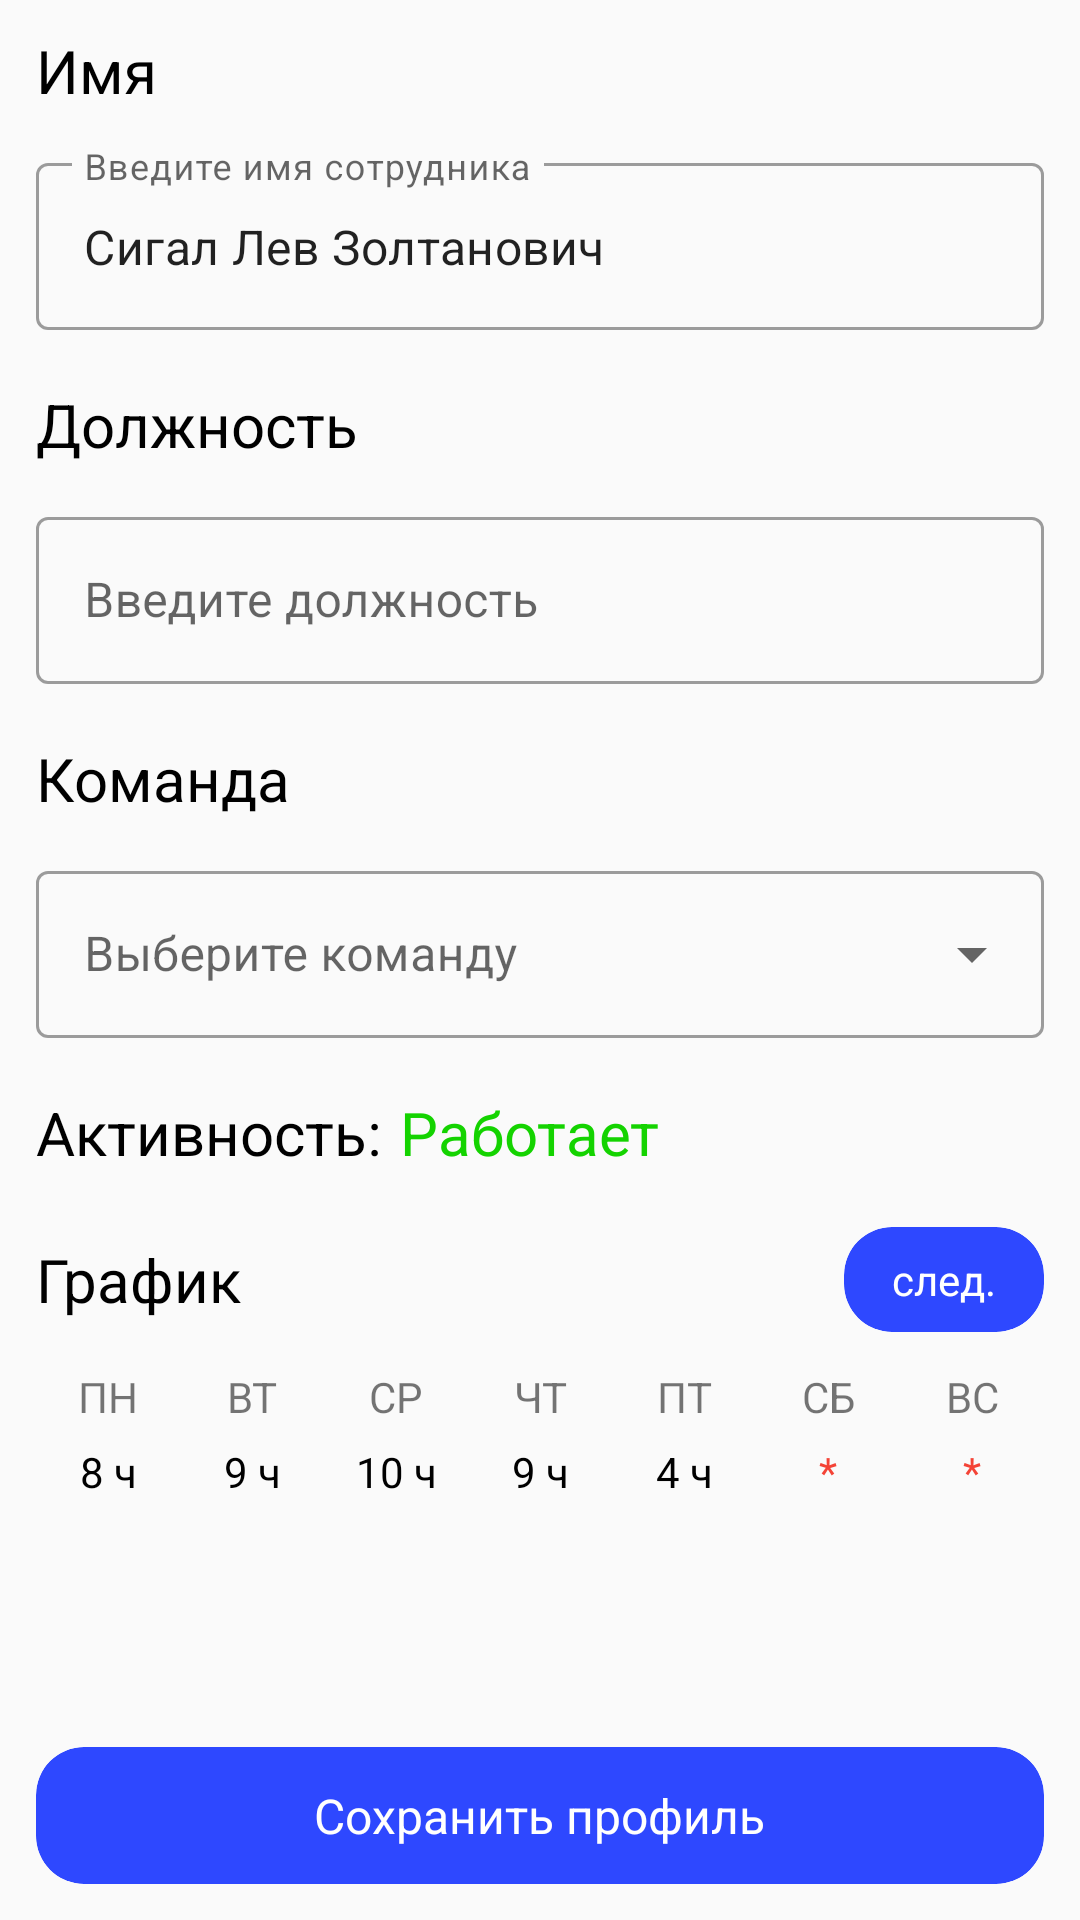

Write the Android layout XML for this screen, with the resource values it uses.
<!-- AndroidManifest.xml: application theme Theme.StudyPractice -->
<!-- res/layout/fragment_admin_profile.xml -->
<?xml version="1.0" encoding="utf-8"?>
<LinearLayout xmlns:android="http://schemas.android.com/apk/res/android"
    xmlns:app="http://schemas.android.com/apk/res-auto"
    xmlns:tools="http://schemas.android.com/tools"
    android:layout_width="match_parent"
    android:layout_height="match_parent"
    android:background="@color/background_main"
    android:orientation="vertical"
    android:paddingHorizontal="12dp"
    tools:context=".diplom.profile.ProfileFragment">

    <TextView
        android:layout_width="wrap_content"
        android:layout_height="wrap_content"
        android:layout_marginTop="10dp"
        android:text="Имя"
        android:textColor="@color/black"
        android:textSize="20sp" />

    <com.google.android.material.textfield.TextInputLayout
        style="@style/Widget.MaterialComponents.TextInputLayout.OutlinedBox"
        android:layout_width="match_parent"
        android:layout_marginTop="12dp"
        android:layout_height="wrap_content"
        android:hint="Введите имя сотрудника">

        <com.google.android.material.textfield.TextInputEditText
            android:id="@+id/tv_full_name"
            android:layout_width="match_parent"
            android:layout_height="wrap_content"
            android:text="Сигал Лев Золтанович" />

    </com.google.android.material.textfield.TextInputLayout>

    <TextView
        android:layout_width="wrap_content"
        android:layout_height="wrap_content"
        android:layout_marginTop="18dp"
        android:text="Должность"
        android:textColor="@color/black"
        android:textSize="20sp" />

    <com.google.android.material.textfield.TextInputLayout
        android:id="@+id/filledTextField"
        style="@style/Widget.MaterialComponents.TextInputLayout.OutlinedBox"
        android:layout_width="match_parent"
        android:layout_marginTop="12dp"
        android:layout_height="wrap_content"
        android:hint="Введите должность">

        <com.google.android.material.textfield.TextInputEditText
            android:id="@+id/tv_current_state"
            android:layout_width="match_parent"
            android:layout_height="wrap_content" />

    </com.google.android.material.textfield.TextInputLayout>

    <TextView
        android:layout_width="wrap_content"
        android:layout_height="wrap_content"
        android:layout_marginTop="18dp"
        android:text="Команда"
        android:textColor="@color/black"
        android:textSize="20sp" />

    <com.google.android.material.textfield.TextInputLayout
        android:id="@+id/menu"
        style="@style/Widget.MaterialComponents.TextInputLayout.OutlinedBox.ExposedDropdownMenu"
        android:layout_width="match_parent"
        android:layout_height="wrap_content"
        android:layout_marginTop="12dp"
        android:hint="Выберите команду">

        <AutoCompleteTextView
            android:id="@+id/team_auto"
            android:layout_width="match_parent"
            android:layout_height="wrap_content"
            android:inputType="none" />
    </com.google.android.material.textfield.TextInputLayout>


    <LinearLayout
        android:layout_width="match_parent"
        android:layout_height="wrap_content"
        android:layout_marginTop="18dp"
        android:orientation="horizontal">

        <TextView
            android:layout_width="wrap_content"
            android:layout_height="wrap_content"
            android:text="Активность:"
            android:textColor="@color/black"
            android:textSize="20sp" />

        <TextView
            android:id="@+id/tv_active"
            android:layout_width="wrap_content"
            android:layout_height="wrap_content"
            android:layout_marginStart="6dp"
            android:text="Работает"
            android:textColor="@color/green_light"
            android:textSize="20sp" />
    </LinearLayout>

    <LinearLayout
        android:layout_width="match_parent"
        android:layout_height="wrap_content"
        android:layout_marginTop="18dp"
        android:orientation="horizontal">

        <TextView
            android:layout_width="0dp"
            android:layout_height="wrap_content"
            android:layout_gravity="center_vertical"
            android:layout_weight="1"
            android:text="График"
            android:textColor="@color/black"
            android:textSize="20sp" />

        <androidx.cardview.widget.CardView
            android:id="@+id/btn_next_week"
            android:layout_width="wrap_content"
            android:layout_height="wrap_content"
            android:layout_gravity="center_horizontal"
            app:cardBackgroundColor="@color/blue_accent"
            app:cardCornerRadius="16dp"
            app:cardElevation="0dp">

            <TextView
                android:layout_width="wrap_content"
                android:layout_height="wrap_content"
                android:layout_gravity="center"
                android:paddingHorizontal="16dp"
                android:paddingVertical="8dp"
                android:text="след."
                android:textColor="@color/white" />
        </androidx.cardview.widget.CardView>

        <androidx.cardview.widget.CardView
            android:id="@+id/btn_last_week"
            android:layout_width="wrap_content"
            android:layout_height="wrap_content"
            android:layout_gravity="center_horizontal"
            android:visibility="gone"
            app:cardBackgroundColor="@color/blue_accent"
            app:cardCornerRadius="16dp"
            app:cardElevation="0dp">

            <TextView
                android:layout_width="wrap_content"
                android:layout_height="wrap_content"
                android:layout_gravity="center"
                android:paddingHorizontal="16dp"
                android:paddingVertical="8dp"
                android:text="прош."
                android:textColor="@color/white" />
        </androidx.cardview.widget.CardView>

    </LinearLayout>

    <LinearLayout
        android:layout_width="match_parent"
        android:layout_height="wrap_content"
        android:layout_marginTop="12dp">

        <TextView
            android:layout_width="0dp"
            android:layout_height="wrap_content"
            android:layout_weight="1"
            android:gravity="center"
            android:text="ПН" />

        <TextView
            android:layout_width="0dp"
            android:layout_height="wrap_content"
            android:layout_weight="1"
            android:gravity="center"
            android:text="ВТ" />

        <TextView
            android:layout_width="0dp"
            android:layout_height="wrap_content"
            android:layout_weight="1"
            android:gravity="center"
            android:text="СР" />

        <TextView
            android:layout_width="0dp"
            android:layout_height="wrap_content"
            android:layout_weight="1"
            android:gravity="center"
            android:text="ЧТ" />

        <TextView
            android:layout_width="0dp"
            android:layout_height="wrap_content"
            android:layout_weight="1"
            android:gravity="center"
            android:text="ПТ" />

        <TextView
            android:layout_width="0dp"
            android:layout_height="wrap_content"
            android:layout_weight="1"
            android:gravity="center"
            android:text="СБ" />

        <TextView
            android:layout_width="0dp"
            android:layout_height="wrap_content"
            android:layout_weight="1"
            android:gravity="center"
            android:text="ВС" />
    </LinearLayout>

    <LinearLayout
        android:id="@+id/ll_hours"
        android:layout_width="match_parent"
        android:layout_height="wrap_content"
        android:layout_marginTop="6dp">

        <TextView
            android:id="@+id/Mo"
            android:layout_width="0dp"
            android:layout_height="wrap_content"
            android:layout_weight="1"
            android:gravity="center"
            android:text="8 ч"
            android:textColor="@color/black" />

        <TextView
            android:id="@+id/Tu"
            android:layout_width="0dp"
            android:layout_height="wrap_content"
            android:layout_weight="1"
            android:gravity="center"
            android:text="9 ч"
            android:textColor="@color/black" />

        <TextView
            android:id="@+id/We"
            android:layout_width="0dp"
            android:layout_height="wrap_content"
            android:layout_weight="1"
            android:gravity="center"
            android:text="10 ч"
            android:textColor="@color/black" />

        <TextView
            android:id="@+id/Th"
            android:layout_width="0dp"
            android:layout_height="wrap_content"
            android:layout_weight="1"
            android:gravity="center"
            android:text="9 ч"
            android:textColor="@color/black" />

        <TextView
            android:id="@+id/Fr"
            android:layout_width="0dp"
            android:layout_height="wrap_content"
            android:layout_weight="1"
            android:gravity="center"
            android:text="4 ч"
            android:textColor="@color/black" />

        <TextView
            android:layout_width="0dp"
            android:layout_height="wrap_content"
            android:layout_weight="1"
            android:gravity="center"
            android:text="*"
            android:textColor="@color/red_accent" />

        <TextView
            android:layout_width="0dp"
            android:layout_height="wrap_content"
            android:layout_weight="1"
            android:gravity="center"
            android:text="*"
            android:textColor="@color/red_accent" />
    </LinearLayout>

    <View
        android:layout_width="wrap_content"
        android:layout_height="0dp"
        android:layout_weight="1" />

    <androidx.cardview.widget.CardView
        android:id="@+id/card_show_profile"
        android:layout_width="match_parent"
        android:layout_height="wrap_content"
        android:layout_marginTop="16dp"
        android:layout_marginBottom="12dp"
        app:cardBackgroundColor="@color/blue_accent"
        app:cardCornerRadius="16dp"
        app:cardElevation="0dp">

        <TextView
            android:id="@+id/tv_show_profile"
            android:layout_width="wrap_content"
            android:layout_height="wrap_content"
            android:layout_gravity="center"
            android:gravity="center"
            android:paddingHorizontal="16dp"
            android:paddingVertical="12dp"
            android:text="Сохранить профиль"
            android:textColor="@color/white"
            android:textSize="16dp" />
    </androidx.cardview.widget.CardView>
</LinearLayout>
<!-- resources referenced by this layout -->
<resources>
  <color name="background_main">#FAFAFA</color>
  <color name="black">#FF000000</color>
  <color name="blue_accent">#2E48FF</color>
  <color name="green_light">#14D300</color>
  <color name="red_accent">#F44336</color>
  <color name="white">#FFFFFFFF</color>
  <style name="Theme.StudyPractice" parent="Theme.MaterialComponents.DayNight.DarkActionBar">
          
          <item name="colorPrimary">@color/purple_500</item>
          <item name="colorPrimaryVariant">@color/blue_accent2</item>
          <item name="colorOnPrimary">@color/white</item>
          
          <item name="colorSecondary">@color/teal_200</item>
          <item name="colorSecondaryVariant">@color/teal_700</item>
          <item name="colorOnSecondary">@color/black</item>
          
          <item name="android:statusBarColor" tools:targetApi="l">@color/blue_accent2</item>
          
      </style>
  <color name="purple_500">#FF6200EE</color>
  <color name="blue_accent2">#FF959FEA</color>
  <color name="teal_200">#FF03DAC5</color>
  <color name="teal_700">#FF018786</color>
</resources>
